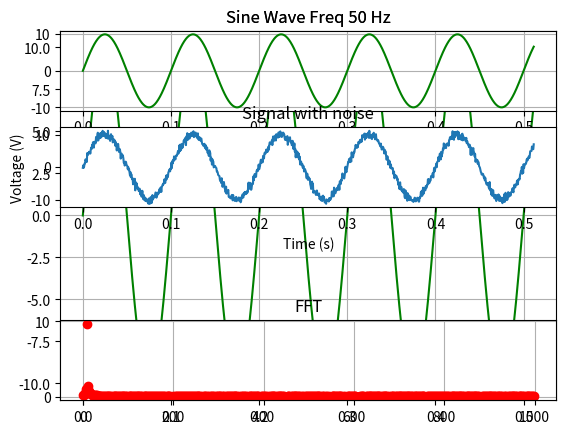
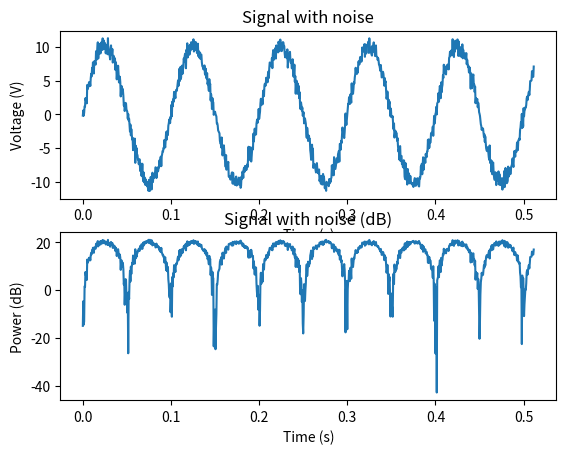

Python code for these plots, in order:
#import library
import numpy as np
import matplotlib.pyplot as plt

#Duration and Sample Freq
#DURATION = 1.024 # 5 peak for 50 and 10 peak for 100
DURATION = 0.512 # 5 peak for 50 and 10 peak for 100
SAMPLE_FREQ = 100*20 #signal2Freq * 20 2000 samples per second
SAMPLE_TIME = 1/SAMPLE_FREQ

#function for generating Sin Wave
def generateSinWave(amplitude,freq,duration,sampleTime):
    time=np.arange(0,duration,sampleTime)
    sinAmp=amplitude*np.sin(2*np.pi*freq*time)
    return sinAmp,time

#signal 1 and 2 :  Amp and Freq
signal1Freq = 10
signal1Amp = 10
signal2Freq = 800
signal2Amp = 2

#generate Two Sinosoidal Signal and Addition of Two Signal
signal1,signal1Time=generateSinWave(signal1Amp,signal1Freq,DURATION,SAMPLE_TIME) #5 samples for 50

#ploting waveforms and FFT
fig1=plt.figure("Signal and FFT")
#plot Singal 1      
plt.plot(signal1Time,signal1,color='green')
plt.grid()
plt.title("Sine Wave Freq 50 Hz")
print(len(signal1))
plt.show()

x_volts=signal1
t=signal1Time

x_watts = x_volts ** 2
x_db = 10 * np.log10(x_watts)

# Adding noise using target SNR

# Set a target SNR
target_snr_db = 20
# Calculate signal power and convert to dB 
sig_avg_watts = np.mean(x_watts)
sig_avg_db = 10 * np.log10(sig_avg_watts)
# Calculate noise according to [2] then convert to watts
noise_avg_db = sig_avg_db - target_snr_db
noise_avg_watts = 10 ** (noise_avg_db / 10)
# Generate an sample of white noise
mean_noise = 0
noise_volts = np.random.normal(mean_noise, np.sqrt(noise_avg_watts), len(x_watts))
# Noise up the original signal
y_volts = x_volts + noise_volts

fig2=plt.figure("Signal and FFT noise")
# Plot signal with noise
plt.subplot(2,1,1)
plt.plot(t, y_volts)
plt.title('Signal with noise')
plt.ylabel('Voltage (V)')
plt.xlabel('Time (s)')
#plt.show()
# Plot in dB
y_watts = y_volts ** 2
y_db = 10 * np.log10(y_watts)
plt.subplot(2,1,2)
plt.plot(t, 10* np.log10(y_volts**2))
plt.title('Signal with noise (dB)')
plt.ylabel('Power (dB)')
plt.xlabel('Time (s)')
plt.show()

# [redacted]
#calculate FFT using np library
sigfft=np.fft.fft(y_volts)
#normalize to show amplitude on fft plot
sigfft=sigfft*2/(len(y_volts))

#calculate half length for ploting
fftLen=len(y_volts)
halfFFTLen=int(fftLen/2)
count=np.arange(halfFFTLen)
#generate freq and half fft for plot  
freq = count * SAMPLE_FREQ/fftLen;
sigFFTHalf=sigfft[range(halfFFTLen)]

#The sampling time is the time interval between successive samples, also called the sampling interval or the sampling period, and denoted T
#The sampling rate is the number of samples per second. It is the reciprocal of the sampling time, i.e. 1/T also called the sampling frequency, and denoted Fs
#The frequency axis for the FFT is linked to the number N
#of points in the DFT and the sampling rate Fs. It is defined as f=k⋅FsN. With k going up to N

#ploting waveforms and FFT
fig2=plt.figure("Signal and FFT")

#plot Singal 1      
plt.subplot(4,1,1)
plt.plot(signal1Time,signal1,color='green')
plt.grid()
plt.title("Sine Wave Freq 50 Hz")

plt.subplot(4,1,2)
plt.plot(t, y_volts)
plt.title('Signal with noise')
plt.ylabel('Voltage (V)')
plt.xlabel('Time (s)')


#plot FFT
plt.subplot(4,1,4)
plt.plot(freq,abs(sigFFTHalf),'ro')
plt.grid()
plt.title("FFT")

plt.show()